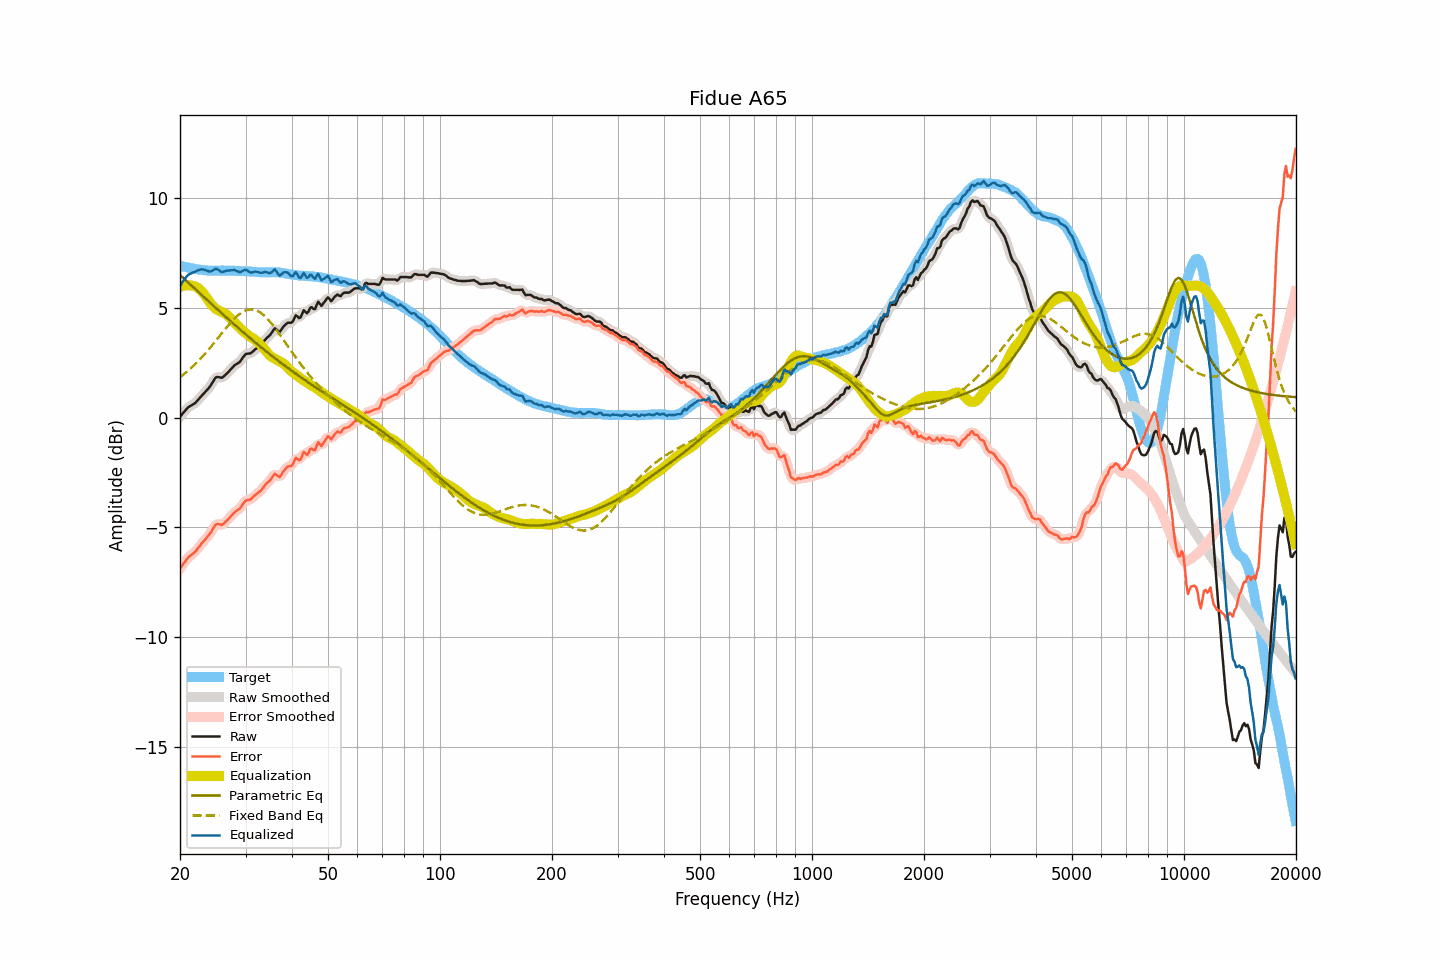

The table this chart was drawn from, first rows:
frequency, raw, smoothed, error, error_smoothed, equalization, parametric_eq, fixed_band_eq, equalized_raw, equalized_smoothed, target
20.00, 0.04, 0.04, -6.88, -6.88, 5.96, 6.50, 1.84, 6.00, 6.00, 6.92
20.20, 0.13, 0.13, -6.77, -6.77, 5.99, 6.43, 1.90, 6.12, 6.12, 6.90
20.40, 0.21, 0.22, -6.67, -6.66, 6.01, 6.36, 1.96, 6.22, 6.23, 6.88
20.61, 0.30, 0.30, -6.57, -6.56, 6.02, 6.30, 2.01, 6.33, 6.33, 6.87
20.81, 0.38, 0.39, -6.47, -6.47, 6.03, 6.23, 2.07, 6.42, 6.42, 6.85
21.02, 0.46, 0.46, -6.38, -6.38, 6.03, 6.16, 2.14, 6.50, 6.49, 6.84
21.23, 0.51, 0.51, -6.31, -6.31, 6.03, 6.09, 2.20, 6.54, 6.54, 6.82
21.44, 0.55, 0.56, -6.26, -6.25, 6.02, 6.03, 2.27, 6.57, 6.58, 6.81
21.66, 0.60, 0.60, -6.20, -6.20, 6.01, 5.96, 2.33, 6.61, 6.61, 6.80
21.87, 0.64, 0.65, -6.13, -6.13, 5.99, 5.89, 2.40, 6.64, 6.64, 6.78
22.09, 0.70, 0.71, -6.06, -6.05, 5.96, 5.82, 2.48, 6.66, 6.67, 6.77
22.31, 0.79, 0.79, -5.96, -5.97, 5.92, 5.75, 2.55, 6.71, 6.70, 6.76
22.54, 0.87, 0.87, -5.87, -5.87, 5.86, 5.69, 2.62, 6.73, 6.73, 6.75
22.76, 0.95, 0.96, -5.78, -5.78, 5.79, 5.62, 2.70, 6.75, 6.75, 6.74
22.99, 1.04, 1.04, -5.68, -5.69, 5.72, 5.55, 2.78, 6.76, 6.75, 6.73
23.22, 1.11, 1.12, -5.60, -5.60, 5.63, 5.48, 2.86, 6.74, 6.74, 6.71
23.45, 1.19, 1.19, -5.52, -5.52, 5.52, 5.42, 2.95, 6.72, 6.72, 6.71
23.69, 1.27, 1.27, -5.43, -5.44, 5.41, 5.35, 3.03, 6.69, 6.68, 6.70
23.92, 1.36, 1.36, -5.35, -5.34, 5.31, 5.28, 3.12, 6.66, 6.66, 6.70
24.16, 1.45, 1.46, -5.25, -5.24, 5.21, 5.22, 3.20, 6.66, 6.66, 6.70
24.40, 1.58, 1.58, -5.12, -5.12, 5.12, 5.15, 3.29, 6.69, 6.69, 6.70
24.65, 1.69, 1.70, -5.01, -5.00, 5.04, 5.08, 3.38, 6.73, 6.74, 6.70
24.89, 1.81, 1.79, -4.88, -4.91, 4.97, 5.02, 3.47, 6.79, 6.77, 6.70
25.14, 1.85, 1.84, -4.84, -4.85, 4.92, 4.95, 3.57, 6.78, 6.77, 6.70
25.39, 1.84, 1.85, -4.85, -4.85, 4.88, 4.88, 3.66, 6.72, 6.73, 6.70
25.65, 1.83, 1.83, -4.86, -4.87, 4.85, 4.82, 3.75, 6.68, 6.68, 6.70
25.91, 1.81, 1.83, -4.89, -4.87, 4.82, 4.75, 3.84, 6.63, 6.65, 6.70
26.16, 1.86, 1.87, -4.84, -4.84, 4.78, 4.69, 3.93, 6.65, 6.65, 6.70
26.43, 1.93, 1.93, -4.77, -4.78, 4.74, 4.62, 4.02, 6.68, 6.67, 6.70
26.69, 2.00, 2.00, -4.70, -4.70, 4.69, 4.55, 4.11, 6.70, 6.69, 6.70
26.96, 2.07, 2.08, -4.63, -4.62, 4.63, 4.49, 4.20, 6.70, 6.70, 6.70
27.23, 2.15, 2.15, -4.55, -4.55, 4.56, 4.42, 4.29, 6.71, 6.71, 6.70
27.50, 2.23, 2.24, -4.46, -4.46, 4.48, 4.36, 4.37, 6.71, 6.72, 6.70
27.77, 2.31, 2.32, -4.38, -4.38, 4.41, 4.29, 4.45, 6.72, 6.72, 6.70
28.05, 2.39, 2.38, -4.30, -4.31, 4.33, 4.23, 4.52, 6.72, 6.71, 6.69
28.33, 2.43, 2.43, -4.25, -4.25, 4.25, 4.17, 4.59, 6.69, 6.69, 6.68
28.62, 2.48, 2.48, -4.20, -4.20, 4.18, 4.10, 4.66, 6.66, 6.66, 6.68
28.90, 2.52, 2.54, -4.16, -4.14, 4.10, 4.04, 4.72, 6.62, 6.64, 6.68
29.19, 2.61, 2.62, -4.06, -4.06, 4.03, 3.97, 4.77, 6.64, 6.65, 6.68
29.48, 2.72, 2.72, -3.95, -3.95, 3.96, 3.91, 4.82, 6.69, 6.68, 6.68
29.78, 2.82, 2.82, -3.85, -3.86, 3.90, 3.85, 4.86, 6.72, 6.72, 6.67
30.08, 2.90, 2.89, -3.77, -3.79, 3.84, 3.79, 4.89, 6.74, 6.72, 6.67
30.38, 2.91, 2.91, -3.76, -3.75, 3.78, 3.72, 4.91, 6.69, 6.69, 6.67
30.68, 2.92, 2.93, -3.74, -3.73, 3.72, 3.66, 4.92, 6.65, 6.65, 6.66
30.99, 2.93, 2.95, -3.72, -3.71, 3.67, 3.60, 4.93, 6.61, 6.62, 6.66
31.30, 2.99, 3.00, -3.65, -3.65, 3.63, 3.54, 4.93, 6.62, 6.62, 6.64
31.61, 3.06, 3.06, -3.58, -3.59, 3.58, 3.48, 4.92, 6.65, 6.64, 6.64
31.93, 3.12, 3.12, -3.52, -3.52, 3.53, 3.42, 4.90, 6.65, 6.65, 6.64
32.24, 3.17, 3.17, -3.45, -3.46, 3.47, 3.35, 4.87, 6.64, 6.64, 6.63
32.57, 3.22, 3.22, -3.40, -3.40, 3.40, 3.29, 4.83, 6.62, 6.62, 6.63
32.89, 3.27, 3.28, -3.35, -3.34, 3.32, 3.23, 4.79, 6.60, 6.61, 6.62
33.22, 3.35, 3.36, -3.27, -3.26, 3.25, 3.17, 4.73, 6.60, 6.61, 6.62
33.55, 3.45, 3.45, -3.16, -3.17, 3.17, 3.12, 4.67, 6.62, 6.62, 6.62
33.89, 3.55, 3.55, -3.07, -3.07, 3.08, 3.06, 4.61, 6.63, 6.63, 6.62
34.23, 3.63, 3.63, -2.99, -3.00, 2.99, 3.00, 4.53, 6.62, 6.61, 6.62
34.57, 3.69, 3.70, -2.92, -2.92, 2.90, 2.94, 4.45, 6.59, 6.60, 6.62
34.92, 3.76, 3.77, -2.86, -2.85, 2.82, 2.88, 4.37, 6.59, 6.60, 6.62
35.27, 3.86, 3.88, -2.76, -2.75, 2.77, 2.82, 4.28, 6.63, 6.65, 6.62
35.62, 3.97, 3.98, -2.65, -2.65, 2.72, 2.77, 4.19, 6.70, 6.70, 6.63
35.97, 4.07, 4.02, -2.55, -2.60, 2.69, 2.71, 4.09, 6.76, 6.71, 6.62
... 635 more rows
